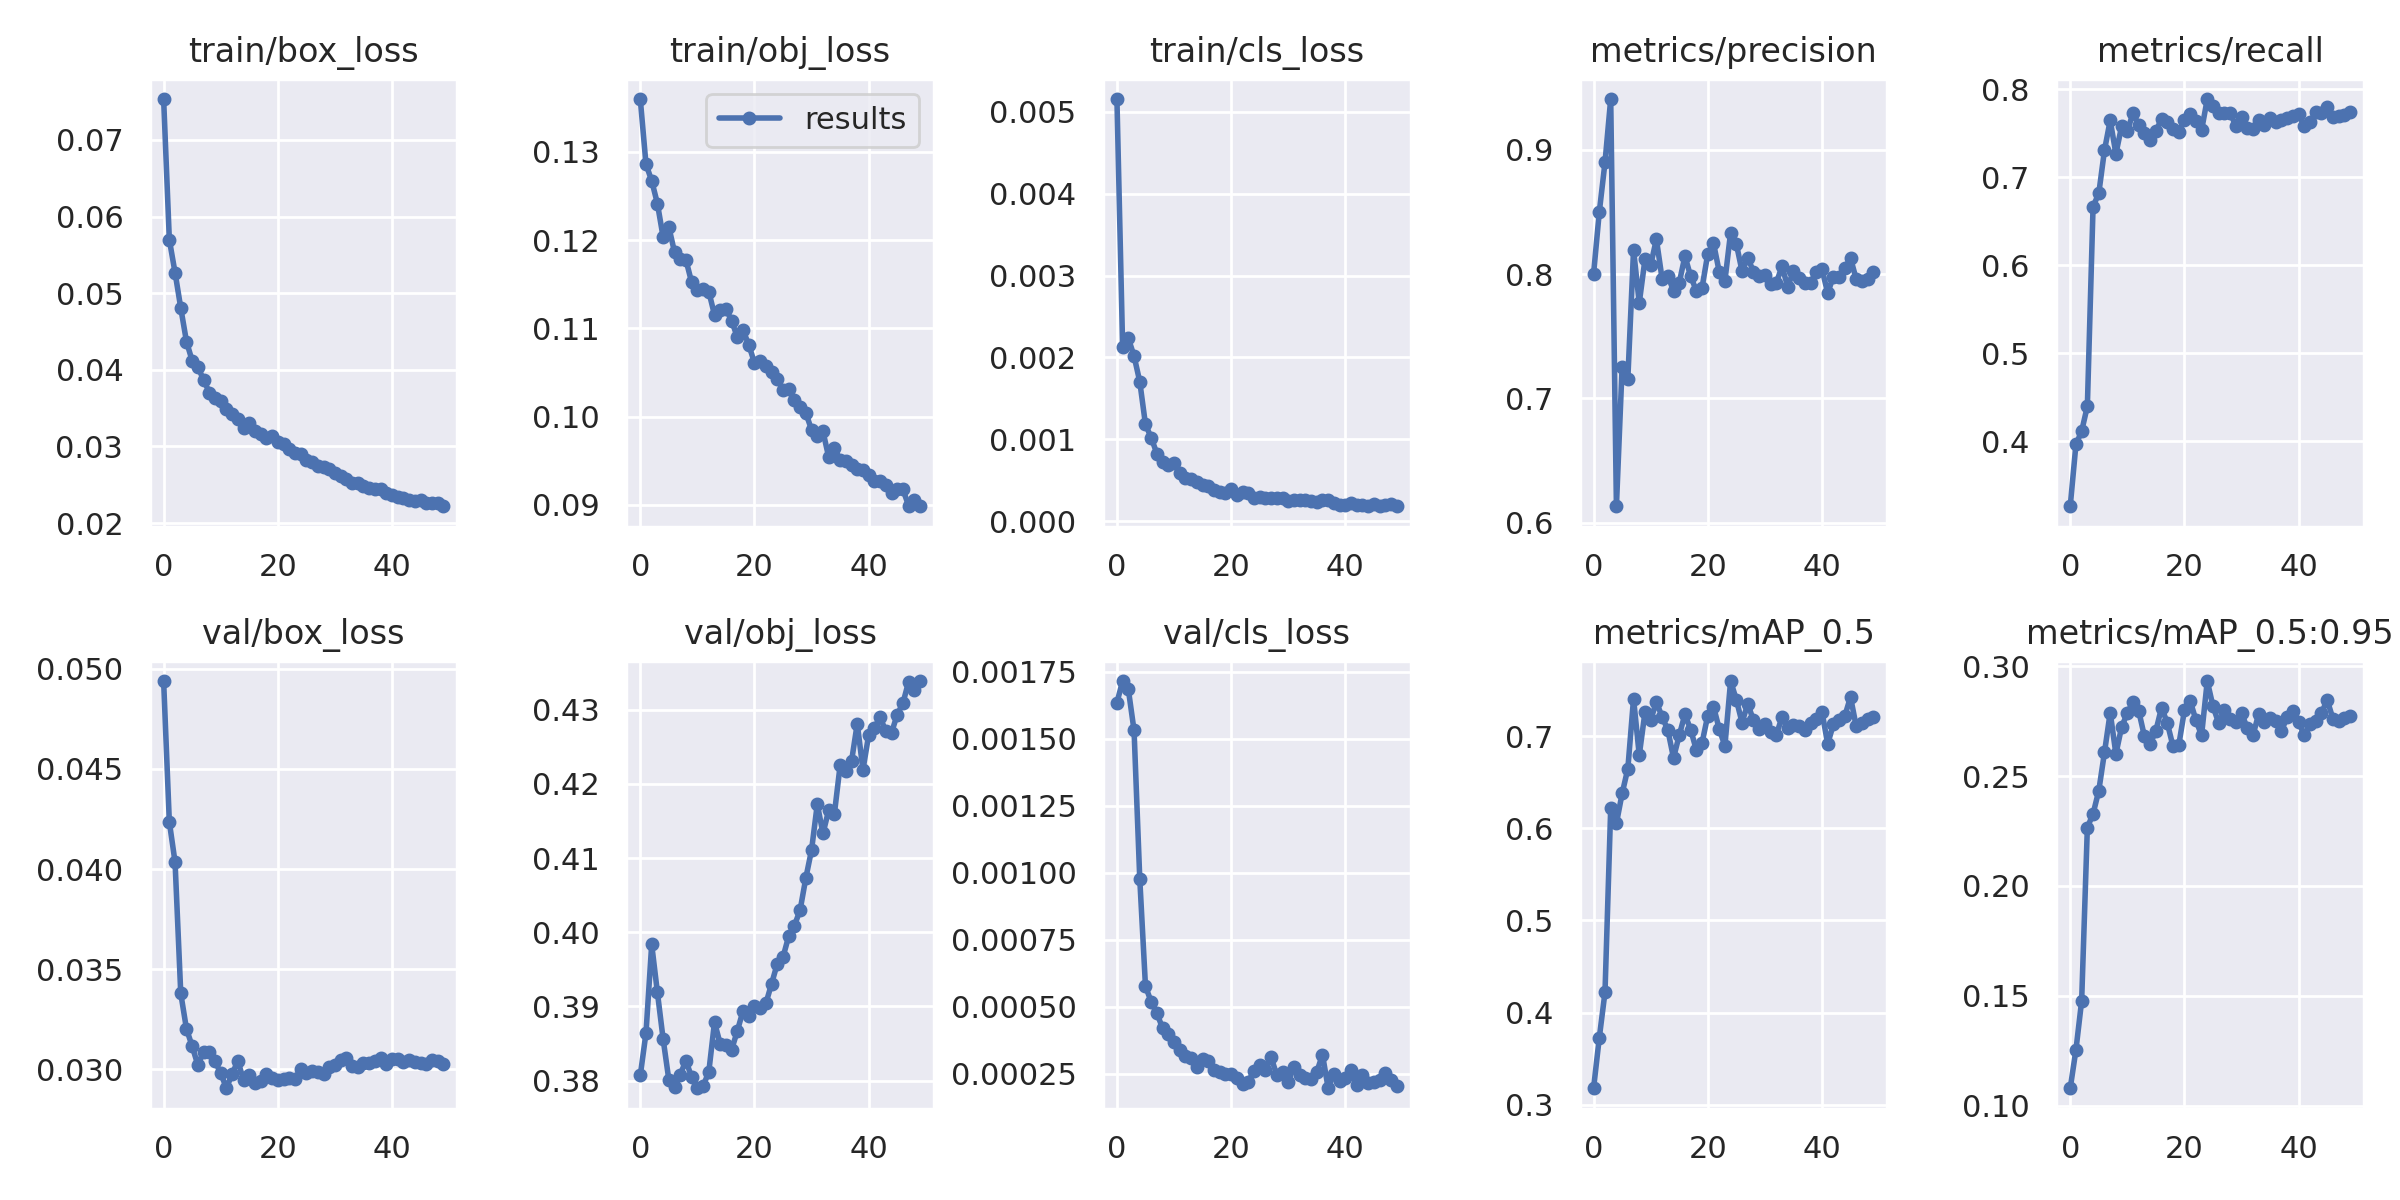

Data behind this chart, as committed beside it:
epoch, train/box_loss, train/obj_loss, train/cls_loss, metrics/precision, metrics/recall, metrics/mAP_0.5, metrics/mAP_0.5:0.95, val/box_loss, val/obj_loss, val/cls_loss, x/lr0, x/lr1, x/lr2
0, 0.07533, 0.136, 0.005158, 0.8001, 0.3262, 0.3178, 0.1079, 0.04938, 0.3807, 0.001634, 0.07003, 0.00333, 0.00333
1, 0.05698, 0.1286, 0.002124, 0.8498, 0.3964, 0.3725, 0.1254, 0.04235, 0.3864, 0.001715, 0.0399, 0.006531, 0.006531
2, 0.05268, 0.1267, 0.002232, 0.8897, 0.4114, 0.422, 0.1477, 0.04035, 0.3983, 0.001683, 0.009636, 0.009601, 0.009601
3, 0.04808, 0.1241, 0.002017, 0.9407, 0.4399, 0.6219, 0.2266, 0.03379, 0.3919, 0.00153, 0.009406, 0.009406, 0.009406
4, 0.04369, 0.1203, 0.001703, 0.6133, 0.6667, 0.6055, 0.2328, 0.03202, 0.3856, 0.0009767, 0.009406, 0.009406, 0.009406
5, 0.04118, 0.1215, 0.00118, 0.7255, 0.6815, 0.6379, 0.2433, 0.03116, 0.3801, 0.0005764, 0.009208, 0.009208, 0.009208
6, 0.04034, 0.1186, 0.001019, 0.7158, 0.7306, 0.6648, 0.2608, 0.03021, 0.3791, 0.0005185, 0.00901, 0.00901, 0.00901
7, 0.03871, 0.1179, 0.0008239, 0.8193, 0.7646, 0.7408, 0.2789, 0.03089, 0.3808, 0.0004755, 0.008812, 0.008812, 0.008812
8, 0.03704, 0.1177, 0.0007213, 0.7767, 0.7266, 0.6794, 0.2601, 0.03088, 0.3827, 0.0004199, 0.008614, 0.008614, 0.008614
9, 0.03637, 0.1152, 0.0006878, 0.8117, 0.7578, 0.726, 0.2724, 0.03041, 0.3804, 0.000398, 0.008416, 0.008416, 0.008416
10, 0.03593, 0.1143, 0.0007133, 0.8071, 0.7522, 0.7177, 0.2786, 0.02982, 0.379, 0.0003669, 0.008218, 0.008218, 0.008218
11, 0.03488, 0.1145, 0.0005834, 0.828, 0.7729, 0.7373, 0.2839, 0.02906, 0.3793, 0.0003376, 0.00802, 0.00802, 0.00802
12, 0.03421, 0.1142, 0.0005199, 0.7962, 0.7591, 0.721, 0.2796, 0.02979, 0.3812, 0.0003147, 0.007822, 0.007822, 0.007822
13, 0.03356, 0.1115, 0.0005092, 0.7984, 0.7499, 0.7069, 0.268, 0.03042, 0.3879, 0.0003099, 0.007624, 0.007624, 0.007624
14, 0.03245, 0.1121, 0.0004815, 0.7867, 0.7423, 0.6765, 0.2646, 0.02948, 0.385, 0.0002737, 0.007426, 0.007426, 0.007426
15, 0.033, 0.1122, 0.000436, 0.7929, 0.7521, 0.701, 0.2707, 0.02974, 0.3849, 0.000305, 0.007228, 0.007228, 0.007228
16, 0.03202, 0.1109, 0.0004262, 0.8144, 0.7664, 0.7239, 0.2812, 0.02933, 0.3842, 0.0002969, 0.00703, 0.00703, 0.00703
17, 0.03164, 0.109, 0.0003741, 0.7982, 0.7627, 0.7071, 0.2742, 0.0294, 0.3867, 0.0002638, 0.006832, 0.006832, 0.006832
18, 0.03106, 0.1098, 0.000352, 0.7866, 0.755, 0.6851, 0.2636, 0.02976, 0.3894, 0.0002549, 0.006634, 0.006634, 0.006634
19, 0.03133, 0.1081, 0.0003383, 0.7891, 0.7509, 0.6929, 0.2639, 0.02956, 0.3887, 0.000249, 0.006436, 0.006436, 0.006436
20, 0.0306, 0.1061, 0.0003859, 0.8162, 0.7652, 0.7225, 0.2799, 0.02948, 0.39, 0.0002484, 0.006238, 0.006238, 0.006238
21, 0.03035, 0.1063, 0.0003166, 0.8249, 0.7715, 0.7323, 0.2843, 0.02953, 0.3897, 0.0002344, 0.00604, 0.00604, 0.00604
22, 0.02969, 0.1058, 0.0003487, 0.802, 0.7635, 0.708, 0.2756, 0.02957, 0.3904, 0.0002137, 0.005842, 0.005842, 0.005842
23, 0.02909, 0.105, 0.0003411, 0.7944, 0.7532, 0.6896, 0.2685, 0.02955, 0.3931, 0.0002208, 0.005644, 0.005644, 0.005644
24, 0.02899, 0.1042, 0.0002867, 0.8333, 0.7888, 0.76, 0.2933, 0.03001, 0.3958, 0.0002612, 0.005446, 0.005446, 0.005446
25, 0.02829, 0.1031, 0.0002979, 0.8243, 0.7813, 0.7397, 0.2818, 0.02984, 0.3967, 0.0002824, 0.005248, 0.005248, 0.005248
26, 0.02798, 0.1031, 0.0002825, 0.8023, 0.7728, 0.7149, 0.2741, 0.0299, 0.3995, 0.0002638, 0.00505, 0.00505, 0.00505
27, 0.02749, 0.1019, 0.0002851, 0.8132, 0.7724, 0.7351, 0.2799, 0.02986, 0.4009, 0.0003115, 0.004852, 0.004852, 0.004852
28, 0.02737, 0.1011, 0.0002799, 0.8018, 0.7727, 0.7174, 0.2761, 0.02977, 0.403, 0.0002453, 0.004654, 0.004654, 0.004654
29, 0.02701, 0.1004, 0.0002869, 0.7986, 0.7587, 0.7077, 0.2748, 0.0301, 0.4073, 0.0002585, 0.004456, 0.004456, 0.004456
30, 0.02653, 0.0985, 0.0002478, 0.7993, 0.768, 0.7137, 0.2787, 0.03024, 0.4111, 0.0002197, 0.004258, 0.004258, 0.004258
31, 0.02621, 0.09785, 0.0002609, 0.7918, 0.7562, 0.7049, 0.2718, 0.03047, 0.4172, 0.0002769, 0.00406, 0.00406, 0.00406
32, 0.0257, 0.09831, 0.0002581, 0.793, 0.7548, 0.7015, 0.2685, 0.03059, 0.4133, 0.0002445, 0.003862, 0.003862, 0.003862
33, 0.02518, 0.0954, 0.0002597, 0.8061, 0.765, 0.7206, 0.2782, 0.03019, 0.4164, 0.0002332, 0.003664, 0.003664, 0.003664
34, 0.02523, 0.09646, 0.0002406, 0.7899, 0.7587, 0.7093, 0.2745, 0.03011, 0.416, 0.0002297, 0.003466, 0.003466, 0.003466
35, 0.0248, 0.09506, 0.0002304, 0.8021, 0.7676, 0.7119, 0.2766, 0.03034, 0.4225, 0.0002571, 0.003268, 0.003268, 0.003268
36, 0.02461, 0.09492, 0.000254, 0.7965, 0.763, 0.7115, 0.2749, 0.03031, 0.4218, 0.0003213, 0.00307, 0.00307, 0.00307
37, 0.02448, 0.09451, 0.0002566, 0.7932, 0.7645, 0.707, 0.2707, 0.03041, 0.423, 0.0001961, 0.002872, 0.002872, 0.002872
38, 0.02451, 0.09411, 0.0002168, 0.7931, 0.7671, 0.7141, 0.2768, 0.03056, 0.4281, 0.0002508, 0.002674, 0.002674, 0.002674
39, 0.02391, 0.09398, 0.0002013, 0.8015, 0.7696, 0.7192, 0.2798, 0.03029, 0.4219, 0.0002216, 0.002476, 0.002476, 0.002476
40, 0.02363, 0.09334, 0.0001964, 0.804, 0.7713, 0.7267, 0.2744, 0.03053, 0.4266, 0.0002325, 0.002278, 0.002278, 0.002278
41, 0.02347, 0.09268, 0.0002256, 0.7848, 0.7583, 0.6917, 0.2686, 0.0305, 0.4275, 0.0002635, 0.00208, 0.00208, 0.00208
42, 0.02323, 0.09269, 0.0001922, 0.798, 0.7624, 0.7128, 0.2735, 0.03035, 0.429, 0.000207, 0.001882, 0.001882, 0.001882
43, 0.02303, 0.09227, 0.0001955, 0.7977, 0.7744, 0.7176, 0.2749, 0.03045, 0.4271, 0.0002446, 0.001684, 0.001684, 0.001684
44, 0.02288, 0.09129, 0.000189, 0.8046, 0.7731, 0.7221, 0.2787, 0.03038, 0.4269, 0.0002174, 0.001486, 0.001486, 0.001486
45, 0.02305, 0.09177, 0.0002115, 0.8128, 0.7796, 0.7426, 0.2847, 0.03031, 0.4293, 0.0002207, 0.001288, 0.001288, 0.001288
46, 0.02263, 0.09175, 0.0001859, 0.7958, 0.768, 0.7107, 0.2762, 0.03029, 0.4309, 0.0002285, 0.00109, 0.00109, 0.00109
47, 0.02263, 0.08989, 0.0001974, 0.7946, 0.769, 0.7145, 0.2749, 0.03047, 0.4338, 0.000252, 0.000892, 0.000892, 0.000892
48, 0.02259, 0.09055, 0.0002021, 0.7963, 0.7711, 0.7185, 0.2763, 0.03043, 0.4326, 0.0002274, 0.000694, 0.000694, 0.000694
49, 0.0222, 0.08984, 0.0001806, 0.8013, 0.774, 0.7206, 0.2774, 0.03027, 0.4339, 0.0002036, 0.000496, 0.000496, 0.000496
